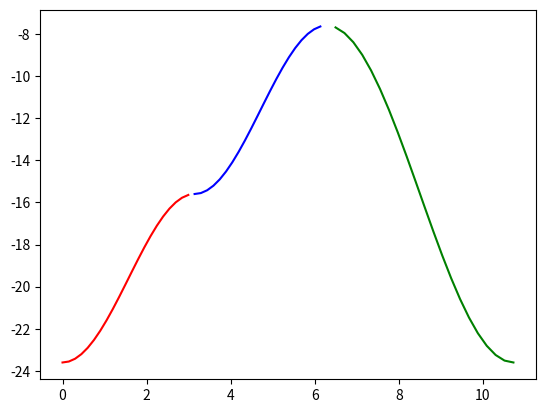

Here is the Python script that generated this plot:
import numpy as np
import matplotlib.pyplot as plt
es = -13.6
a = 2
g = 2
nP = 21
x = np.zeros(nP)
y = np.zeros(nP)
for n in range(0, nP):
    x[n] = n*np.pi/nP
    y[n] = es-a-2*g*(np.cos(x[n])+1)

plt.plot(x, y, 'r')


for n in range(0, nP):
    x[n] = n*np.pi/nP
    y[n] = es-a-2*g*(-1+np.cos(x[n]))

plt.plot(np.pi+x, y, 'b')

for n in range(0, nP):
    x[n] = np.pi*np.sqrt(2)-n*np.pi*np.sqrt(2)/nP
    y[n] = es-a-4*g*np.cos(np.pi-x[n]/np.sqrt(2))

plt.plot(2*np.pi+x, y, 'g')
plt.show()
